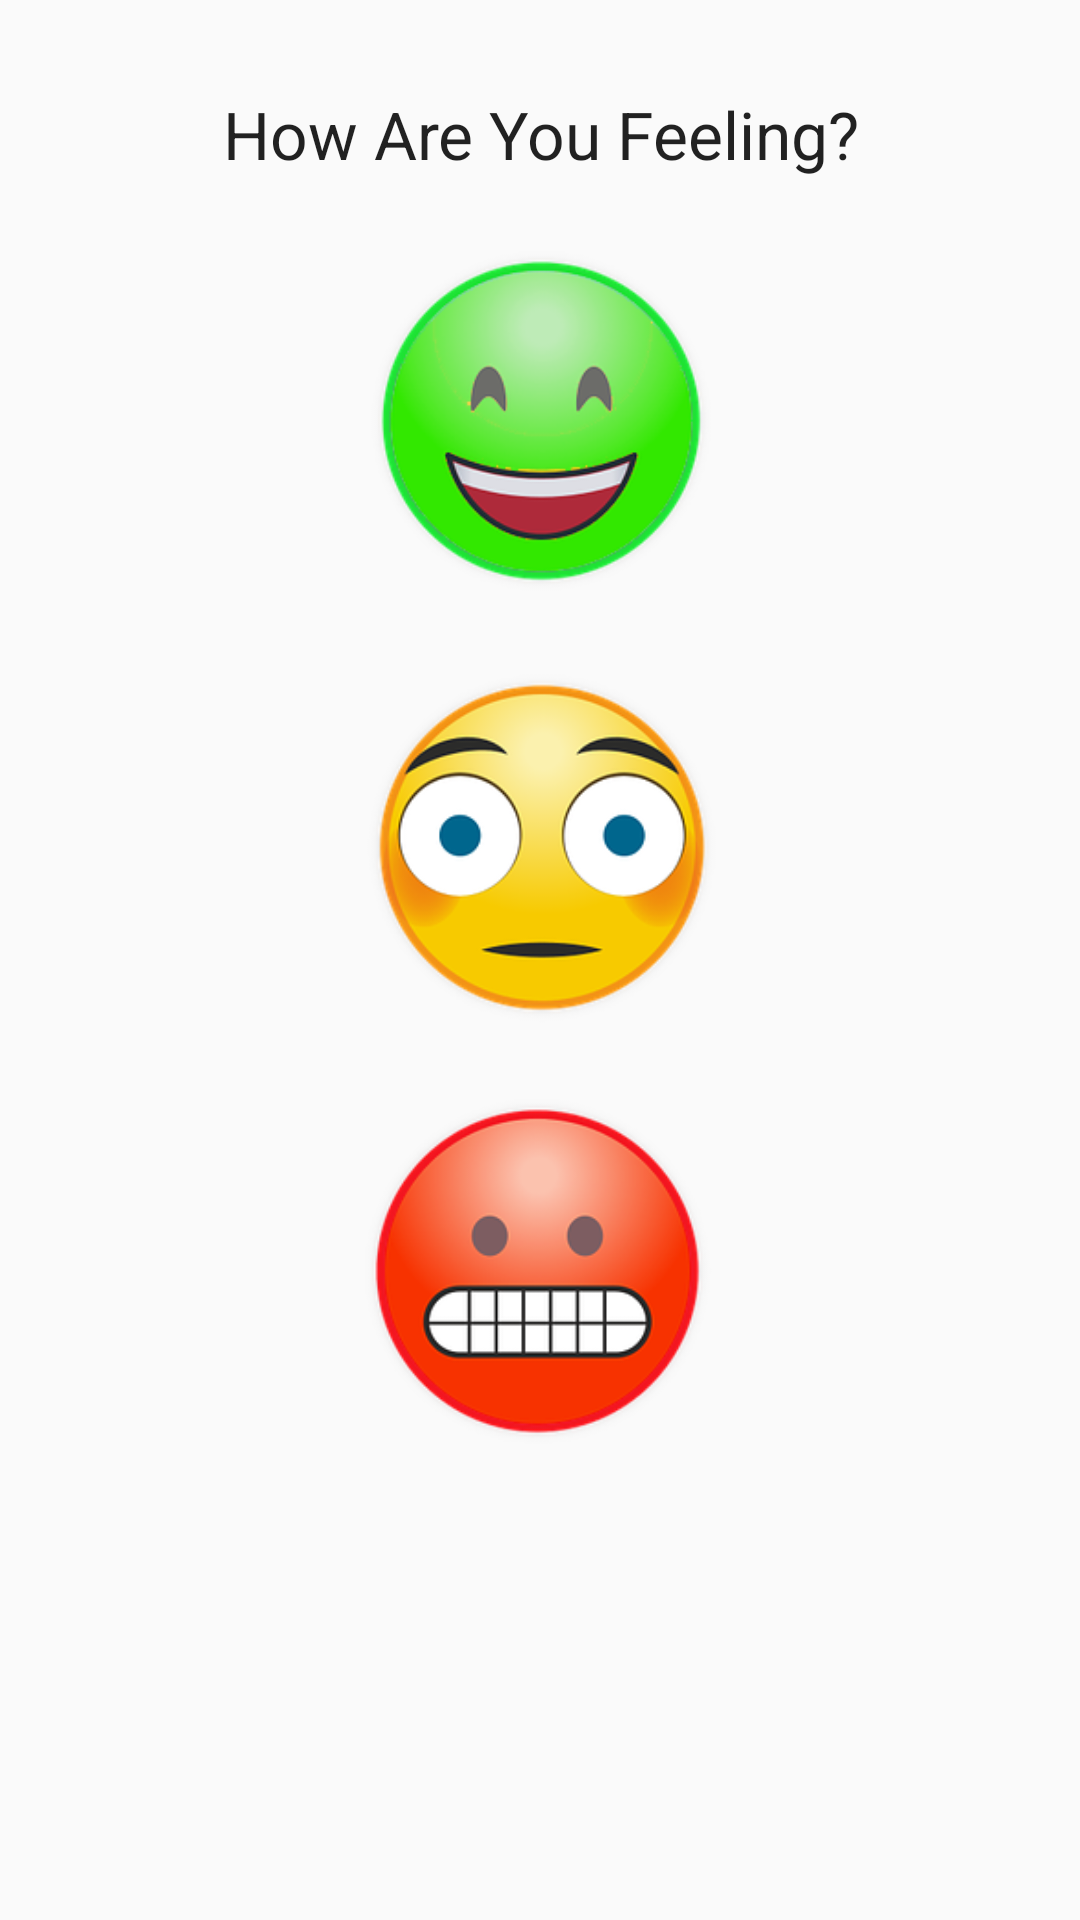

Layout XML and referenced resources for this Android screen:
<!-- AndroidManifest.xml: application theme AppTheme -->
<!-- res/layout/activity_main.xml -->
<?xml version="1.0" encoding="utf-8"?>
<android.support.constraint.ConstraintLayout xmlns:android="http://schemas.android.com/apk/res/android"
    xmlns:app="http://schemas.android.com/apk/res-auto"
    xmlns:tools="http://schemas.android.com/tools"
    android:layout_width="match_parent"
    android:layout_height="match_parent"
    tools:context=".MainActivity">

    <TextView
        android:id="@+id/howDoYouFeelTitle"
        android:layout_width="wrap_content"
        android:layout_height="wrap_content"
        android:layout_marginStart="8dp"
        android:layout_marginLeft="8dp"
        android:layout_marginTop="30dp"
        android:layout_marginEnd="8dp"
        android:layout_marginRight="8dp"
        android:text="@string/howYouFeelTitle"
        android:textAppearance="@style/TextAppearance.AppCompat.Large"
        app:layout_constraintEnd_toEndOf="parent"
        app:layout_constraintHorizontal_bias="0.502"
        app:layout_constraintStart_toStartOf="parent"
        app:layout_constraintTop_toTopOf="parent" />

    <ImageView
        android:id="@+id/emojiGreen"
        android:layout_width="120dp"
        android:layout_height="120dp"
        android:layout_marginStart="8dp"
        android:layout_marginLeft="8dp"
        android:layout_marginTop="20dp"
        android:layout_marginEnd="8dp"
        android:layout_marginRight="8dp"
        android:contentDescription="@string/emojiGreen"
        app:layout_constraintEnd_toEndOf="parent"
        app:layout_constraintStart_toStartOf="parent"
        app:layout_constraintTop_toBottomOf="@+id/howDoYouFeelTitle"
        app:srcCompat="@drawable/green_emoji"
        android:onClick="onClickGreen"/>

    <ImageView
        android:id="@+id/emojiYellow"
        android:layout_width="125dp"
        android:layout_height="125dp"
        android:layout_marginStart="8dp"
        android:layout_marginTop="20dp"
        android:layout_marginEnd="8dp"
        android:contentDescription="@string/emojiYellow"
        app:layout_constraintEnd_toEndOf="parent"
        app:layout_constraintHorizontal_bias="0.502"
        app:layout_constraintStart_toStartOf="parent"
        app:layout_constraintTop_toBottomOf="@+id/emojiGreen"
        app:srcCompat="@drawable/emoji_yellow"
        android:onClick="onClickYellow"/>

    <ImageView
        android:id="@+id/emojiRed"
        android:layout_width="120dp"
        android:layout_height="120dp"
        android:layout_marginStart="8dp"
        android:layout_marginLeft="8dp"
        android:layout_marginTop="20dp"
        android:layout_marginEnd="8dp"
        android:layout_marginRight="8dp"
        android:contentDescription="@string/emojiRed"
        app:layout_constraintEnd_toEndOf="parent"
        app:layout_constraintStart_toStartOf="parent"
        app:layout_constraintTop_toBottomOf="@+id/emojiYellow"
        app:srcCompat="@drawable/emoji_red"
        android:onClick="onClickRed"/>


</android.support.constraint.ConstraintLayout>
<!-- resources referenced by this layout -->
<resources>
  <!-- drawable emoji_red: png bitmap (drawable, 31298 bytes) -->
  <!-- drawable emoji_yellow: png bitmap (drawable, 36248 bytes) -->
  <!-- drawable green_emoji: png bitmap (drawable, 36816 bytes) -->
  <string name="emojiGreen">emojigreen</string>
  <string name="emojiRed">emojired</string>
  
      \\good journal strings
  <string name="emojiYellow">emojiyellow</string>
  <string name="howYouFeelTitle">How Are You Feeling?</string>
  <style name="AppTheme" parent="Theme.AppCompat.Light.DarkActionBar">
          
          <item name="colorPrimary">@color/colorPrimary</item>
          <item name="colorPrimaryDark">@color/colorPrimary</item>
          <item name="colorAccent">@color/colorPrimaryDark</item>
          <item name="android:colorForeground">@android:color/background_dark</item>
          <item name="android:navigationBarColor">@color/colorPrimary</item>
      </style>
  <color name="colorPrimary">#7ed3d0</color>
  <color name="colorPrimaryDark">#518886</color>
</resources>
